Labelled photos from "CitrusLeafPathology-14-Aug", an image-classification folder in Aurelia-Maris-Crystalthrone/YouKang. The possible labels are: anthracnose, bacterial blight, black spot, citrus canker, citrus mite, curl leaf, curl virus, deficiency leaf, dry leaf, greening, healthy, melanose, sooty mould, spider mite.

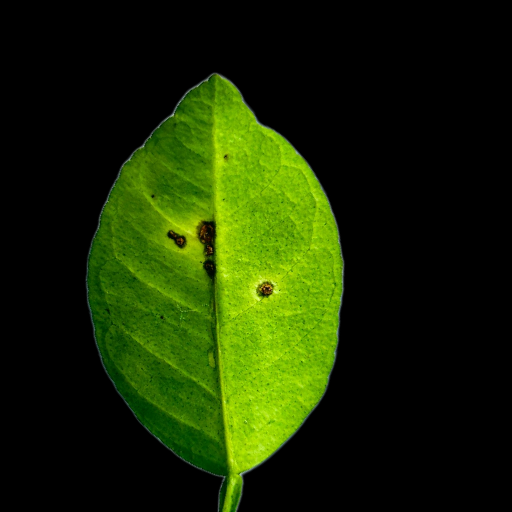
Label: anthracnose

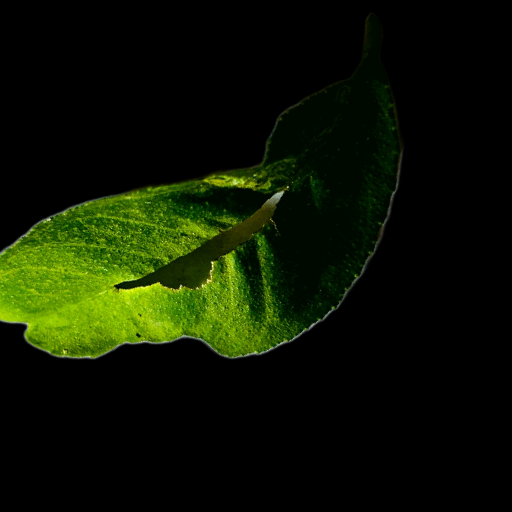
Label: deficiency leaf

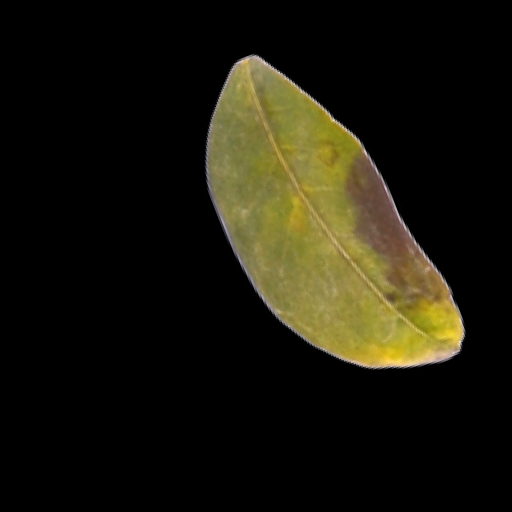
Label: black spot

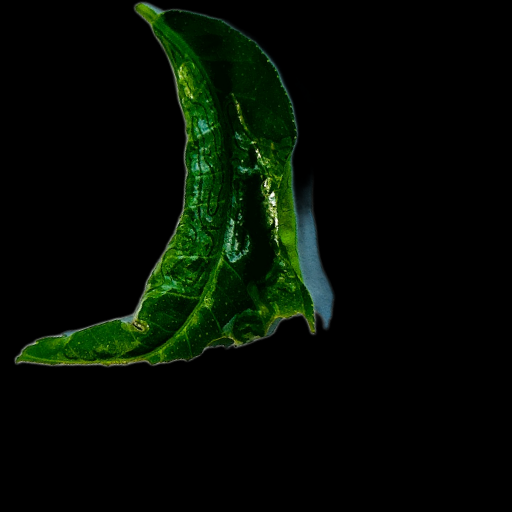
Label: curl virus

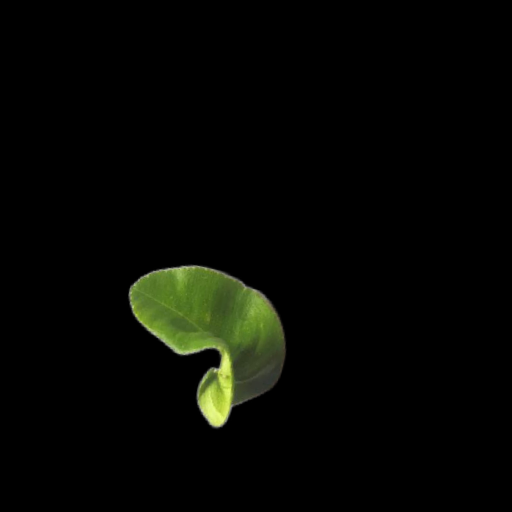
Label: curl leaf

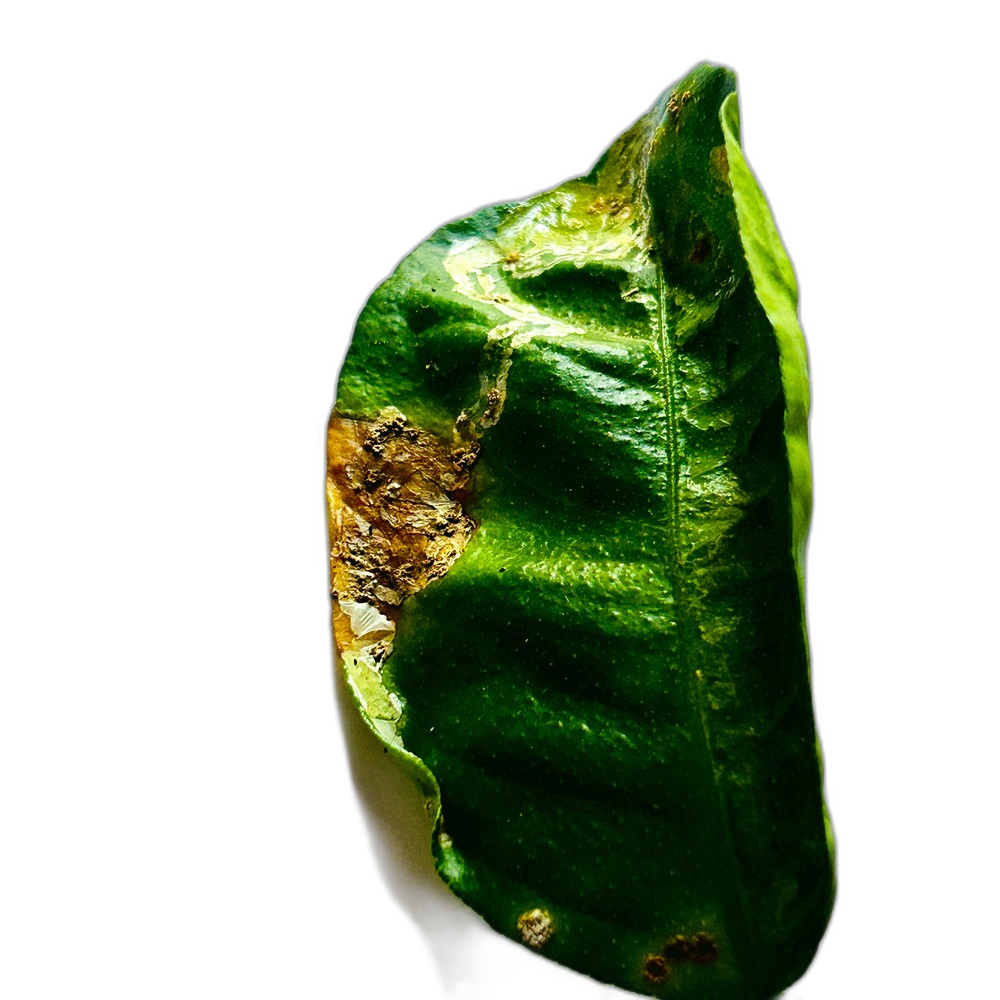
Label: citrus canker
